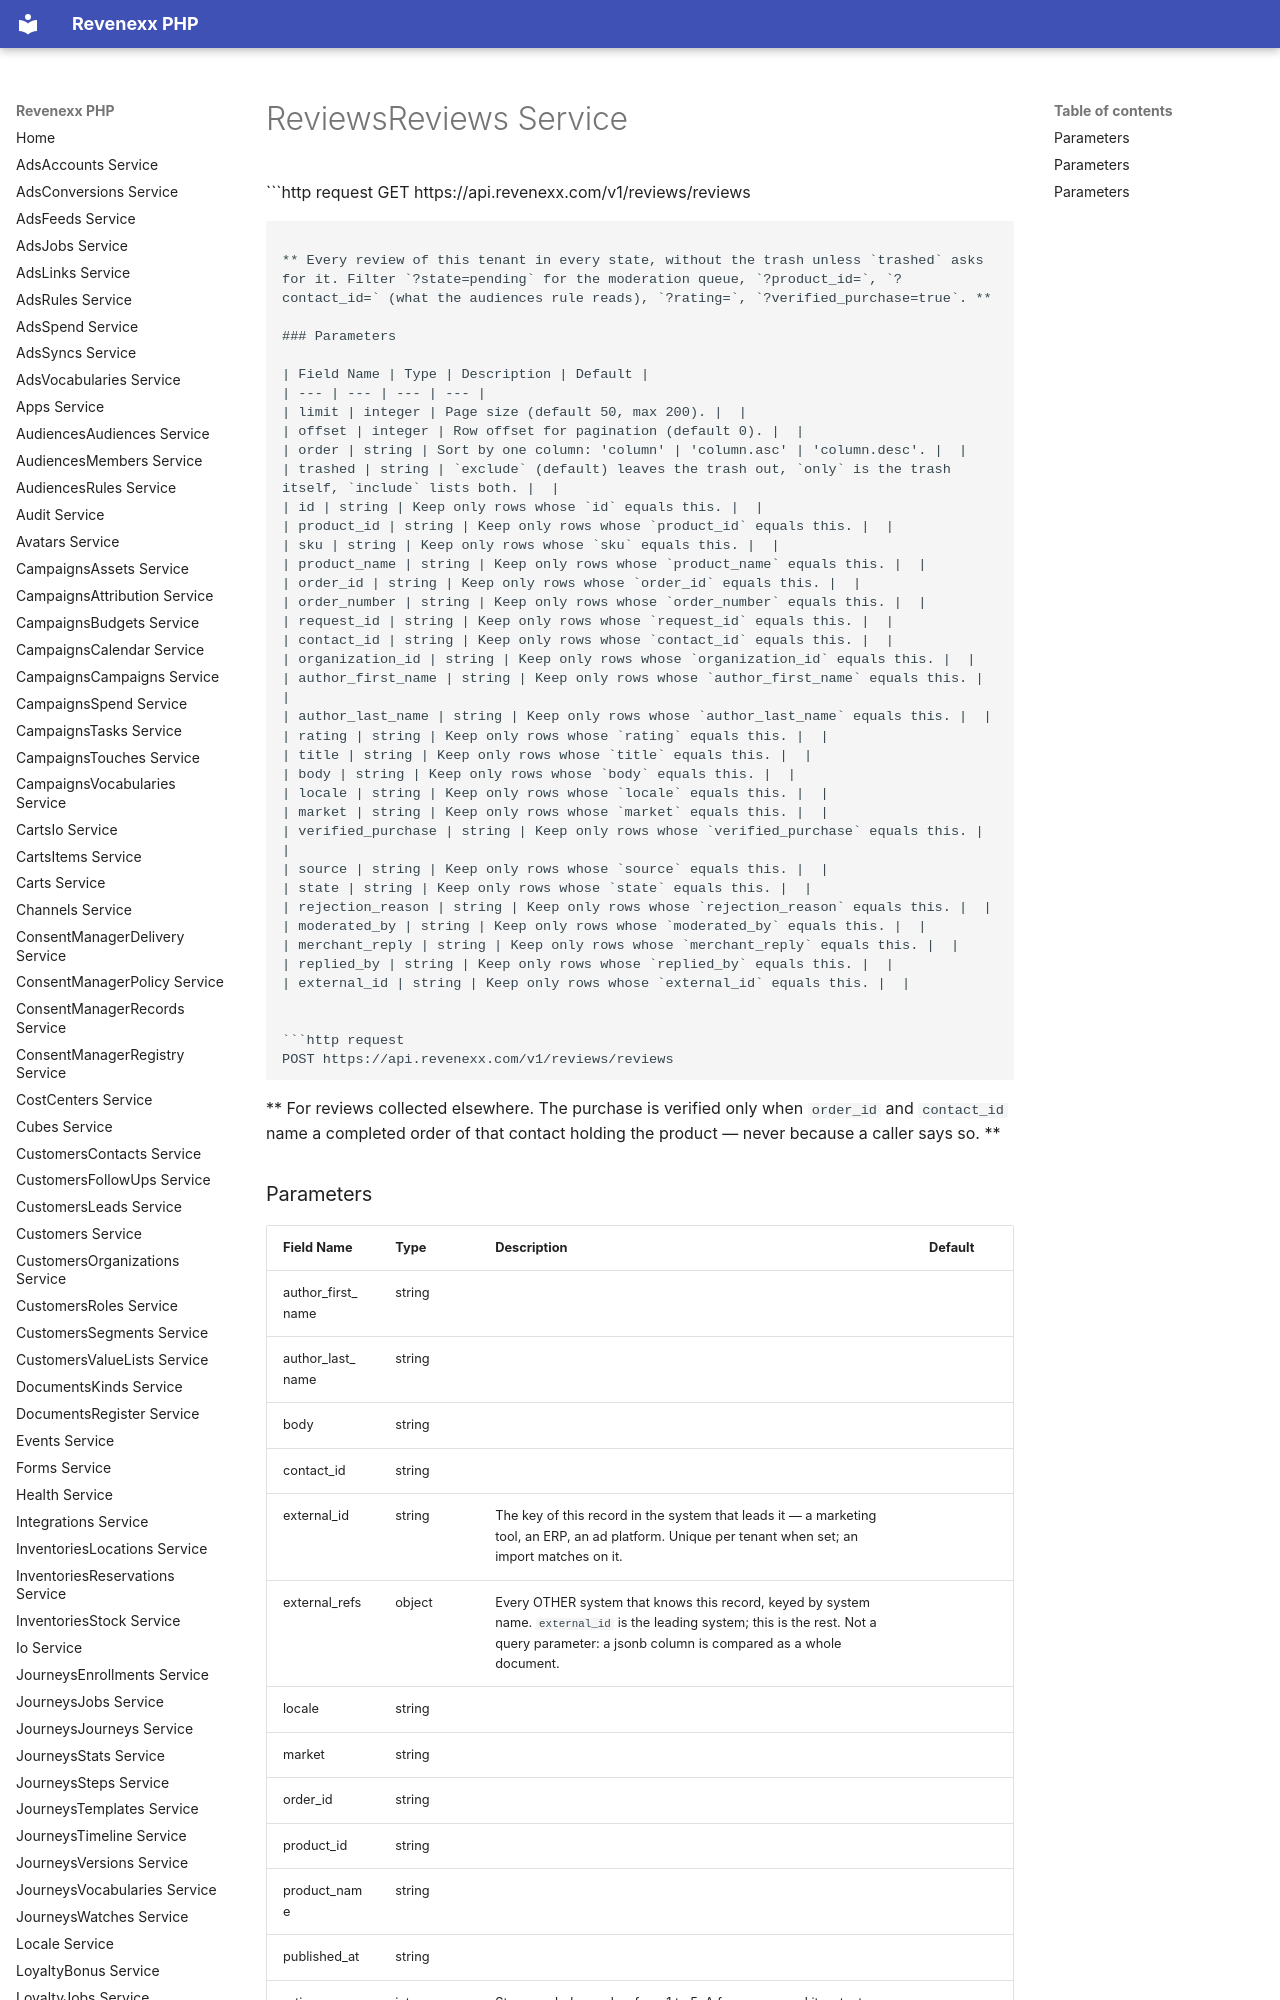

repository: revenexx-sdks/php · page: reviews.reviews/index.html · generator: mkdocs

# ReviewsReviews Service


```http request
GET https://api.revenexx.com/v1/reviews/reviews
```

** Every review of this tenant in every state, without the trash unless `trashed` asks for it. Filter `?state=pending` for the moderation queue, `?product_id=`, `?contact_id=` (what the audiences rule reads), `?rating=`, `?verified_purchase=true`. **

### Parameters

| Field Name | Type | Description | Default |
| --- | --- | --- | --- |
| limit | integer | Page size (default 50, max 200). |  |
| offset | integer | Row offset for pagination (default 0). |  |
| order | string | Sort by one column: 'column' | 'column.asc' | 'column.desc'. |  |
| trashed | string | `exclude` (default) leaves the trash out, `only` is the trash itself, `include` lists both. |  |
| id | string | Keep only rows whose `id` equals this. |  |
| product_id | string | Keep only rows whose `product_id` equals this. |  |
| sku | string | Keep only rows whose `sku` equals this. |  |
| product_name | string | Keep only rows whose `product_name` equals this. |  |
| order_id | string | Keep only rows whose `order_id` equals this. |  |
| order_number | string | Keep only rows whose `order_number` equals this. |  |
| request_id | string | Keep only rows whose `request_id` equals this. |  |
| contact_id | string | Keep only rows whose `contact_id` equals this. |  |
| organization_id | string | Keep only rows whose `organization_id` equals this. |  |
| author_first_name | string | Keep only rows whose `author_first_name` equals this. |  |
| author_last_name | string | Keep only rows whose `author_last_name` equals this. |  |
| rating | string | Keep only rows whose `rating` equals this. |  |
| title | string | Keep only rows whose `title` equals this. |  |
| body | string | Keep only rows whose `body` equals this. |  |
| locale | string | Keep only rows whose `locale` equals this. |  |
| market | string | Keep only rows whose `market` equals this. |  |
| verified_purchase | string | Keep only rows whose `verified_purchase` equals this. |  |
| source | string | Keep only rows whose `source` equals this. |  |
| state | string | Keep only rows whose `state` equals this. |  |
| rejection_reason | string | Keep only rows whose `rejection_reason` equals this. |  |
| moderated_by | string | Keep only rows whose `moderated_by` equals this. |  |
| merchant_reply | string | Keep only rows whose `merchant_reply` equals this. |  |
| replied_by | string | Keep only rows whose `replied_by` equals this. |  |
| external_id | string | Keep only rows whose `external_id` equals this. |  |


```http request
POST https://api.revenexx.com/v1/reviews/reviews
```

** For reviews collected elsewhere. The purchase is verified only when `order_id` and `contact_id` name a completed order of that contact holding the product — never because a caller says so. **
